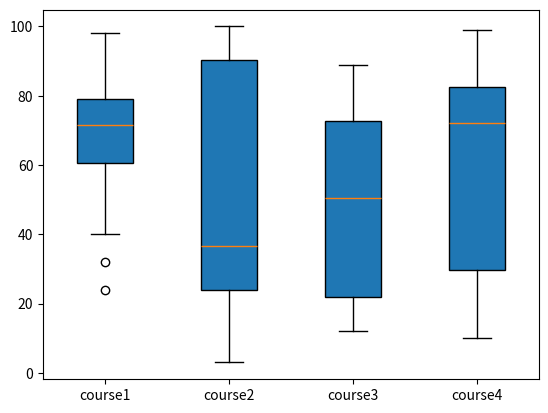

Here is the Python script that generated this plot:
#! /usr/bin/env python3

print('Hello There')
import matplotlib.pyplot as plt
 
value1 = [82,76,24,40,67,62,75,78,71,32,98,89,78,67,72,82,87,66,56,52]
value2=[62,5,91,25,36,32,96,95,3,90,95,32,27,55,100,15,71,11,37,21]
value3=[23,89,12,78,72,89,25,69,68,86,19,49,15,16,16,75,65,31,25,52]
value4=[59,73,70,16,81,61,88,98,10,87,29,72,16,23,72,88,78,99,75,30]
 
box_plot_data=[value1,value2,value3,value4]
plt.boxplot(box_plot_data,patch_artist=True,labels=['course1','course2','course3','course4'])
plt.show()
